Image classification data set "Calamansi_damage_detection" (edmondnapil/Calamansi_damage_detection on GitHub). Class labels (2): damaged, healthy.

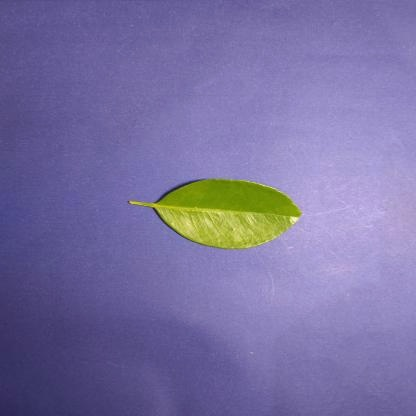
Label: healthy

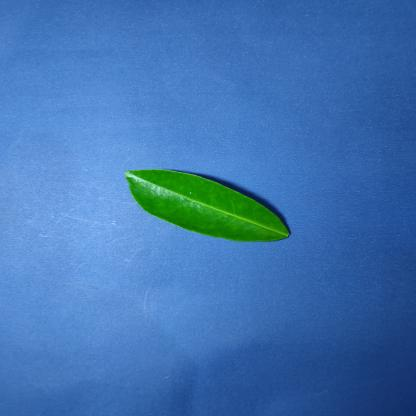
Label: healthy

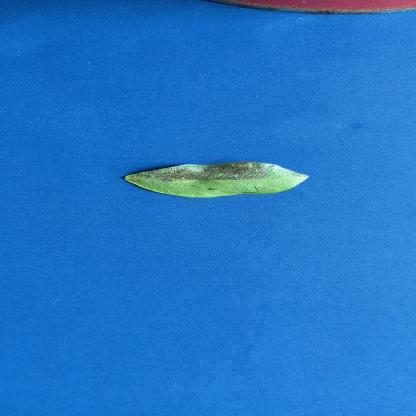
Label: damaged

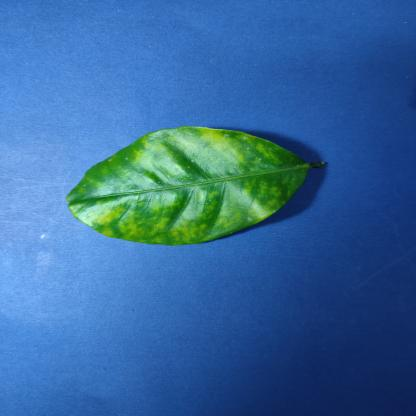
Label: damaged

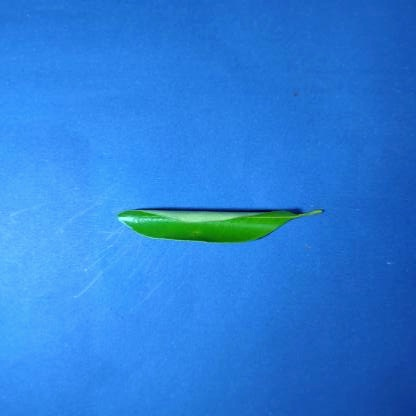
Label: healthy

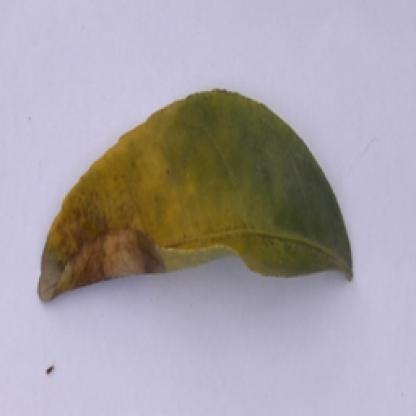
Label: damaged
